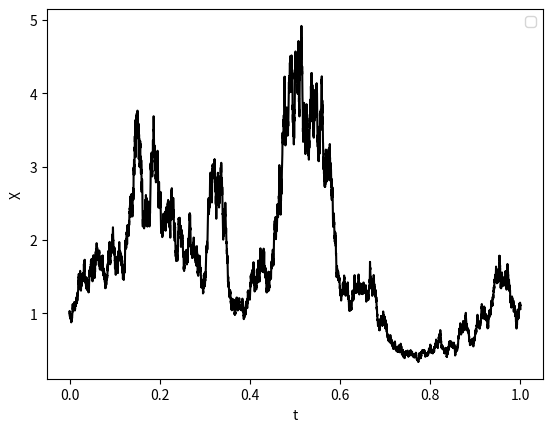

Recreate this plot in Python.
import numpy as np
import matplotlib.pyplot as plt

# Parameters
T = 1
mu = 0.1
sigma = 2
X0 = 1
dt = 0.0001

steps = int(T / dt)
np.random.seed(1)

dx = 1 + mu * dt + sigma * np.random.normal(0, np.sqrt(dt), steps)
dx = np.insert(dx, 0, 1)  # Insert value 1 as the fisrt element
X = X0 * dx.cumprod()  # Multiply them together

plt.plot(np.linspace(0, T, 1 + steps), X, color='black')

plt.legend()
plt.xlabel('t')
plt.ylabel('X')
plt.show()
